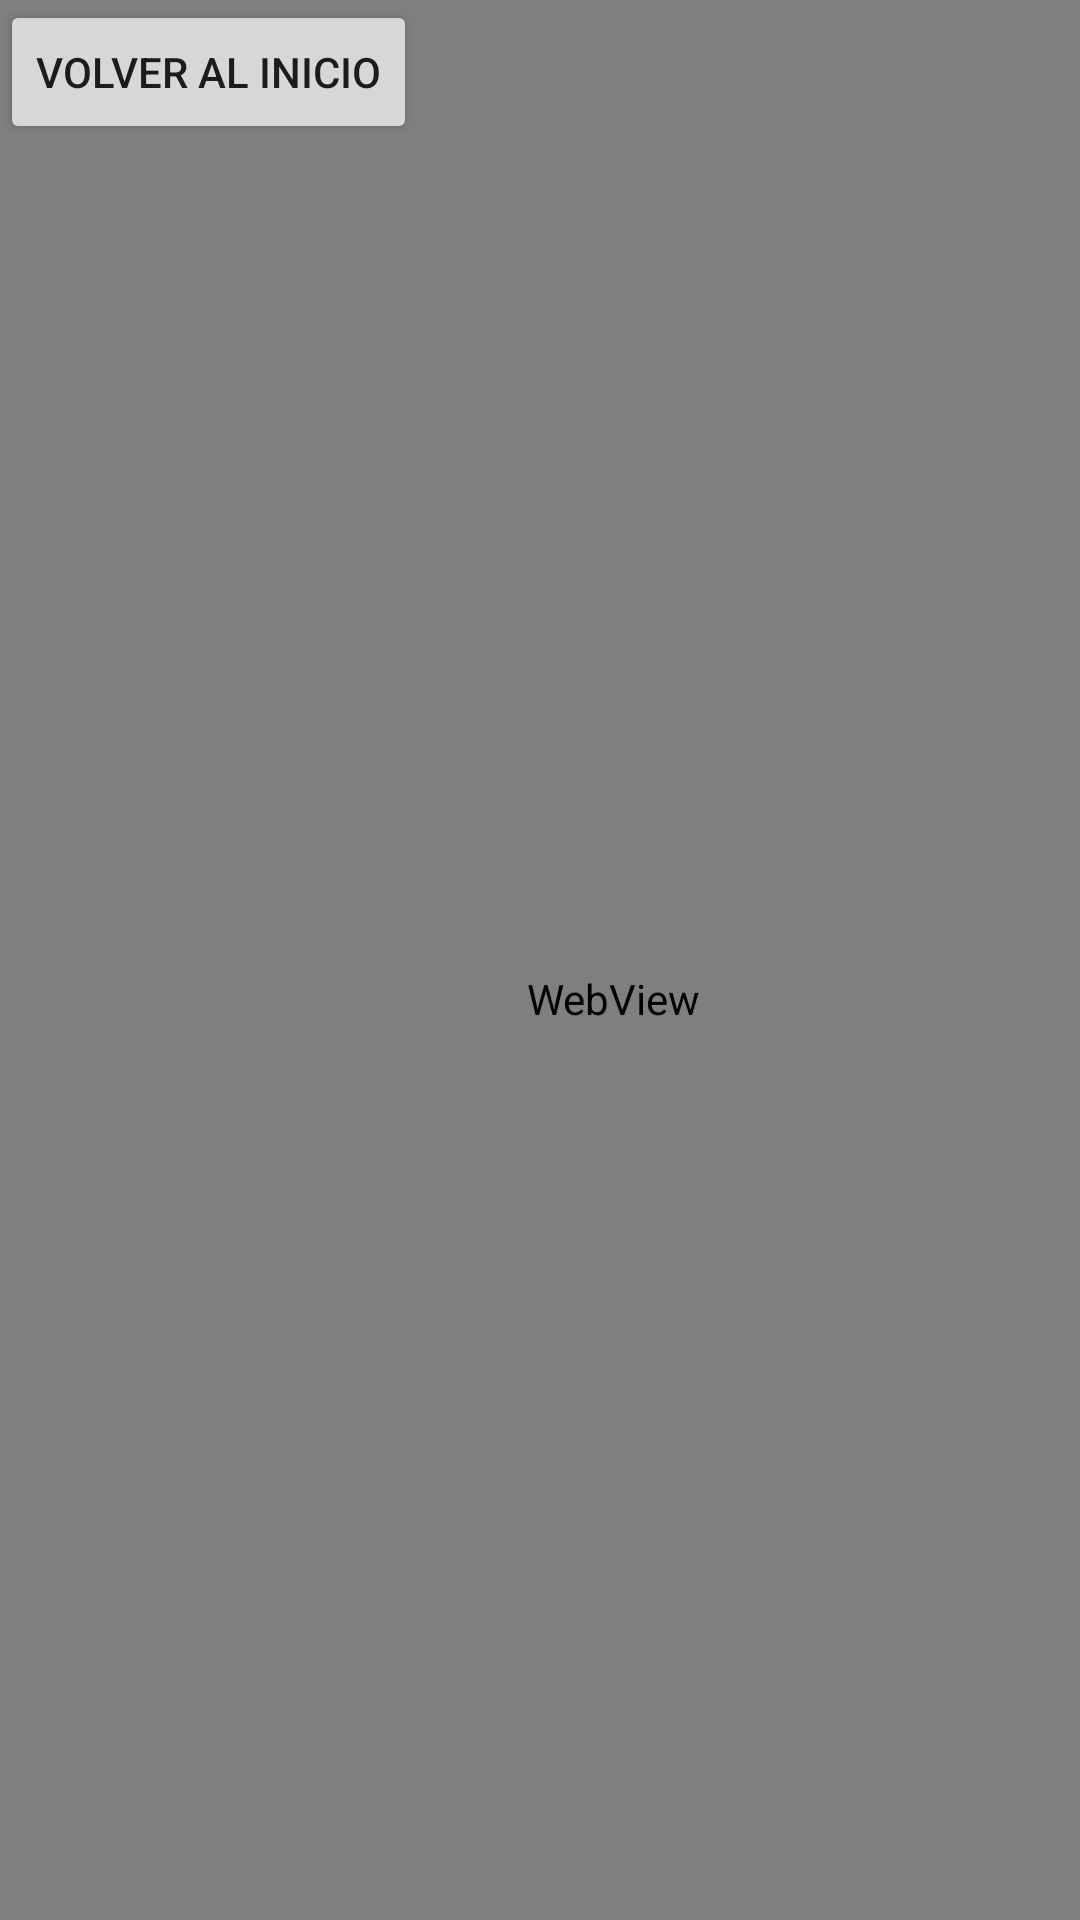

Write the Android layout XML for this screen, with the resource values it uses.
<!-- AndroidManifest.xml: application theme Theme.Ejerciciolioa -->
<!-- res/layout/activity_web.xml -->
<?xml version="1.0" encoding="utf-8"?>
<androidx.constraintlayout.widget.ConstraintLayout xmlns:android="http://schemas.android.com/apk/res/android"
    xmlns:app="http://schemas.android.com/apk/res-auto"
    xmlns:tools="http://schemas.android.com/tools"
    android:layout_width="match_parent"
    android:layout_height="match_parent"
    tools:context=".ActivityWeb">

    <WebView
        android:id="@+id/wv1"
        android:layout_width="409dp"
        android:layout_height="666dp"
        tools:layout_editor_absoluteX="1dp"
        tools:layout_editor_absoluteY="64dp" />

    <Button
        android:id="@+id/BotonVolver3"
        android:layout_width="wrap_content"
        android:layout_height="wrap_content"
        android:onClick="volver"
        android:text="@string/BotonVolver3"
        tools:layout_editor_absoluteX="15dp"
        tools:layout_editor_absoluteY="6dp" />
</androidx.constraintlayout.widget.ConstraintLayout>
<!-- resources referenced by this layout -->
<resources>
  <string name="BotonVolver3">Volver al inicio</string>
  <style name="Theme.Ejerciciolioa" parent="Theme.MaterialComponents.DayNight.DarkActionBar">
          
          <item name="colorPrimary">@color/purple_500</item>
          <item name="colorPrimaryVariant">@color/purple_700</item>
          <item name="colorOnPrimary">@color/white</item>
          
          <item name="colorSecondary">@color/teal_200</item>
          <item name="colorSecondaryVariant">@color/teal_700</item>
          <item name="colorOnSecondary">@color/black</item>
          
          <item name="android:statusBarColor">?attr/colorPrimaryVariant</item>
          
      </style>
  <!-- not gathered from this repository: default colours our renderer supplied (Android Studio template values) -->
  <color name="purple_500">#FF6200EE</color>
  <color name="purple_700">#FF3700B3</color>
  <color name="teal_200">#FF03DAC5</color>
  <color name="teal_700">#FF018786</color>
  <color name="black">#FF000000</color>
  <color name="white">#FFFFFFFF</color>
</resources>
